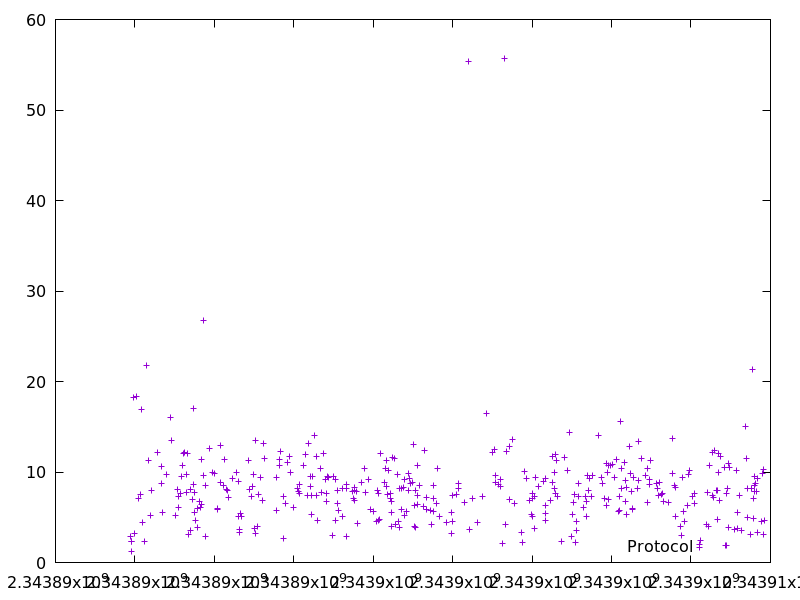

Values plotted in this chart, from the file beside it:
2343889899.342742, 2.8331530000000003
2343889902, 2.354
2343889916, 2.334
2343889920, 1.252
2343889966, 18.27
2343889979, 3.178
2343890052, 18.4
2343890098, 7.074
2343890153, 7.488
2343890169, 16.91
2343890191, 4.473
2343890246, 2.351
2343890288, 21.82
2343890338, 11.27
2343890383, 5.203
2343890428, 7.963
2343890567, 12.21
2343890669, 10.65
2343890679, 8.791
2343890686, 5.48
2343890786, 9.786
2343890887, 16.03
2343890921, 13.51
2343891021, 5.176
2343891078, 8.121
2343891084, 6.129
2343891094, 7.248
2343891158, 7.651
2343891177, 9.566
2343891208, 10.75
2343891220, 12.08
2343891245, 12.19
2343891290, 9.681
2343891308, 7.721
2343891327, 12.09
2343891345, 3.108
2343891402, 3.527
2343891412, 8.111
2343891451, 7.01
2343891469, 8.647
2343891486, 17.06
2343891491, 5.592
2343891500, 7.703
2343891535, 4.657
2343891566, 5.94
2343891579, 3.856
2343891620, 6.778
2343891641, 6.093
2343891674, 11.37
2343891680, 6.44
2343891725, 26.75
2343891738, 9.668
2343891778, 8.565
2343891782, 2.933
2343891878, 12.65
2343891943, 9.988
2343892003, 9.868
2343892084, 5.971
2343892090, 5.846
2343892148, 12.96
2343892165, 8.904
... 340 more rows
